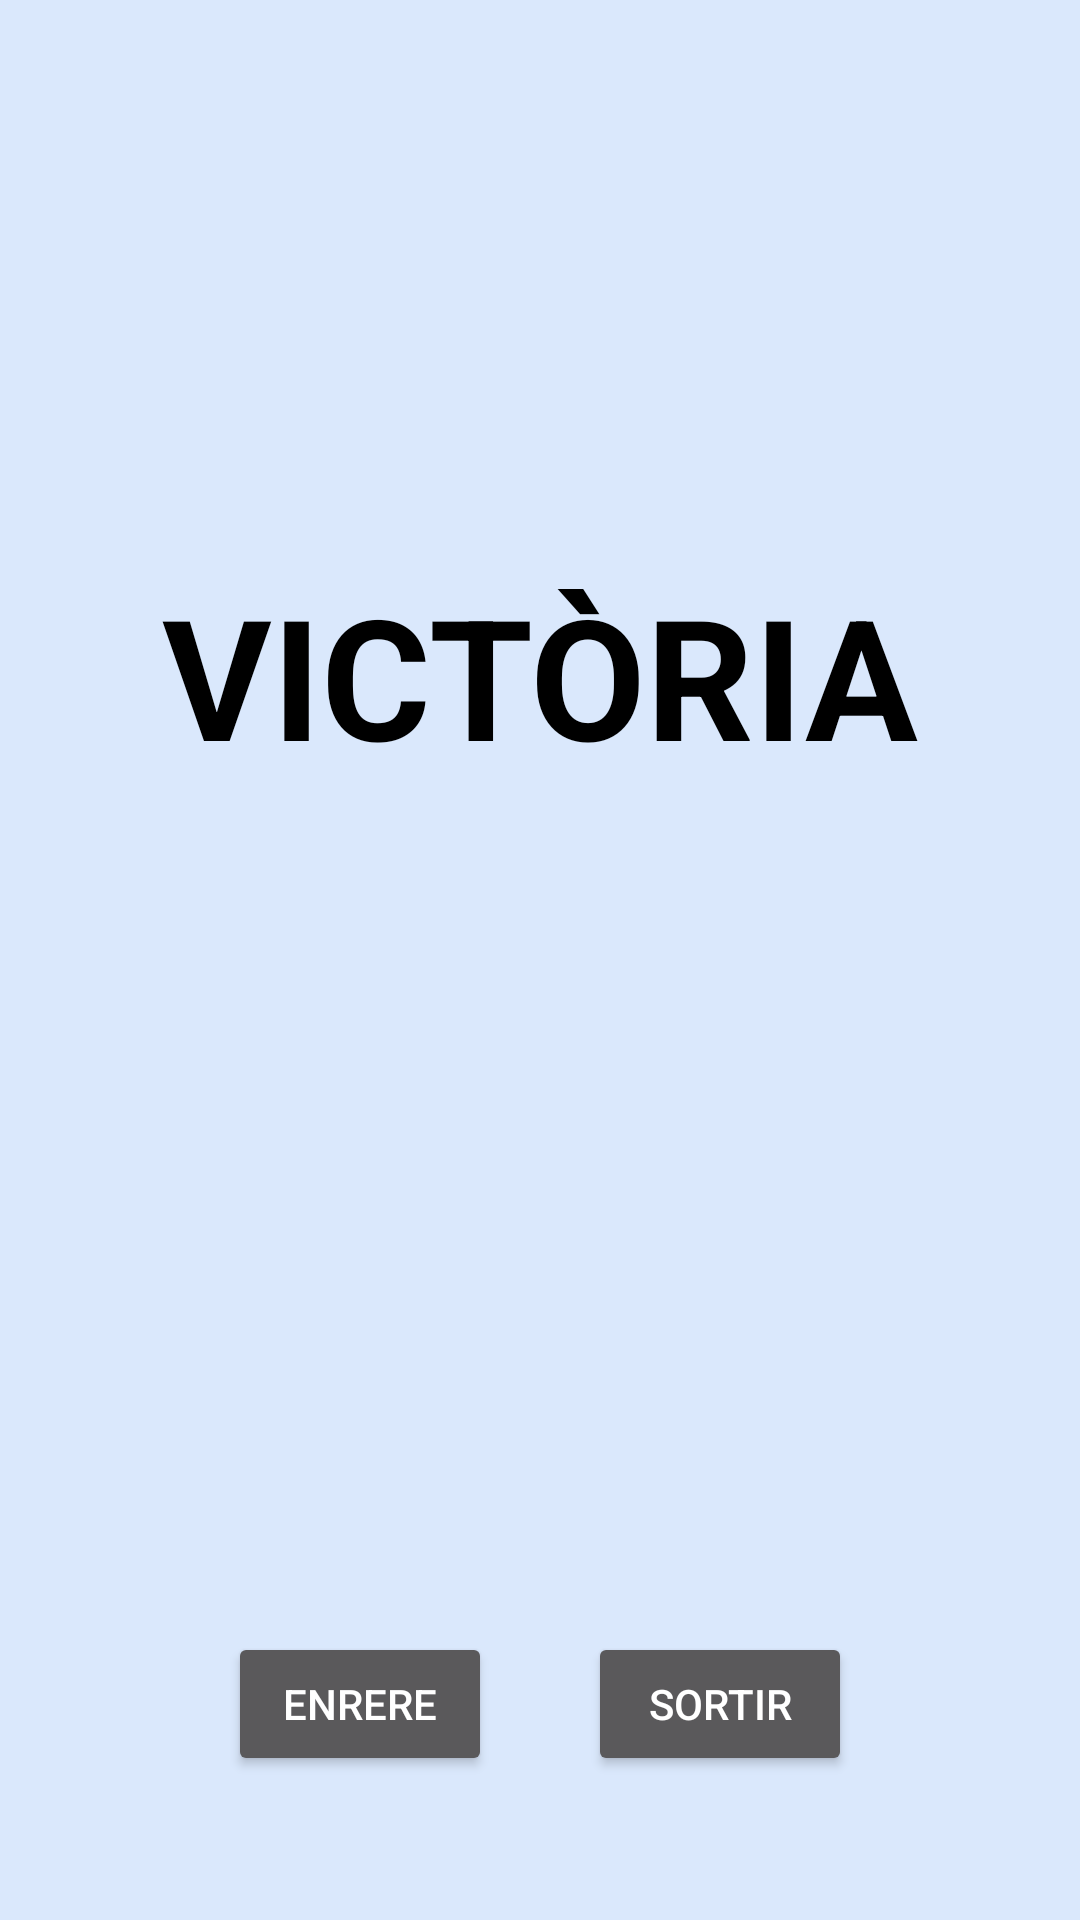

Reconstruct the res/layout file that produces this screen, plus the resources it refers to.
<!-- AndroidManifest.xml: activity theme Theme.AppCompat.NoActionBar -->
<!-- res/layout/activity_game_over.xml -->
<?xml version="1.0" encoding="utf-8"?>
<androidx.constraintlayout.widget.ConstraintLayout xmlns:android="http://schemas.android.com/apk/res/android"
    xmlns:app="http://schemas.android.com/apk/res-auto"
    xmlns:tools="http://schemas.android.com/tools"
    android:layout_width="match_parent"
    android:layout_height="match_parent"
    android:background="@color/background_blue"
    android:fitsSystemWindows="true">

    <TextView
        android:id="@+id/txt_game_result"
        android:layout_width="wrap_content"
        android:layout_height="wrap_content"
        android:text="VICTÒRIA"
        android:textColor="@color/black"
        android:textSize="56sp"
        android:textStyle="bold"
        android:fontFamily="sans-serif"
        app:layout_constraintBottom_toTopOf="@+id/btn_back"
        app:layout_constraintEnd_toEndOf="parent"
        app:layout_constraintStart_toStartOf="parent"
        app:layout_constraintTop_toTopOf="parent"
        app:layout_constraintVertical_chainStyle="packed"
        app:layout_constraintVertical_bias="0.4" />

    <Button
        android:id="@+id/btn_back"
        android:layout_width="wrap_content"
        android:layout_height="wrap_content"
        android:layout_marginEnd="16dp"
        android:layout_marginBottom="48dp"
        android:text="ENRERE"
        app:layout_constraintBottom_toBottomOf="parent"
        app:layout_constraintEnd_toStartOf="@+id/btn_exit"
        app:layout_constraintHorizontal_chainStyle="packed"
        app:layout_constraintStart_toStartOf="parent" />

    <Button
        android:id="@+id/btn_exit"
        android:layout_width="wrap_content"
        android:layout_height="wrap_content"
        android:layout_marginStart="16dp"
        android:layout_marginBottom="48dp"
        android:text="SORTIR"
        app:layout_constraintBottom_toBottomOf="parent"
        app:layout_constraintEnd_toEndOf="parent"
        app:layout_constraintStart_toEndOf="@+id/btn_back" />

</androidx.constraintlayout.widget.ConstraintLayout>
<!-- resources referenced by this layout -->
<resources>
  <color name="background_blue">#DAE8FC</color>
  <color name="black">#FF000000</color>
</resources>
